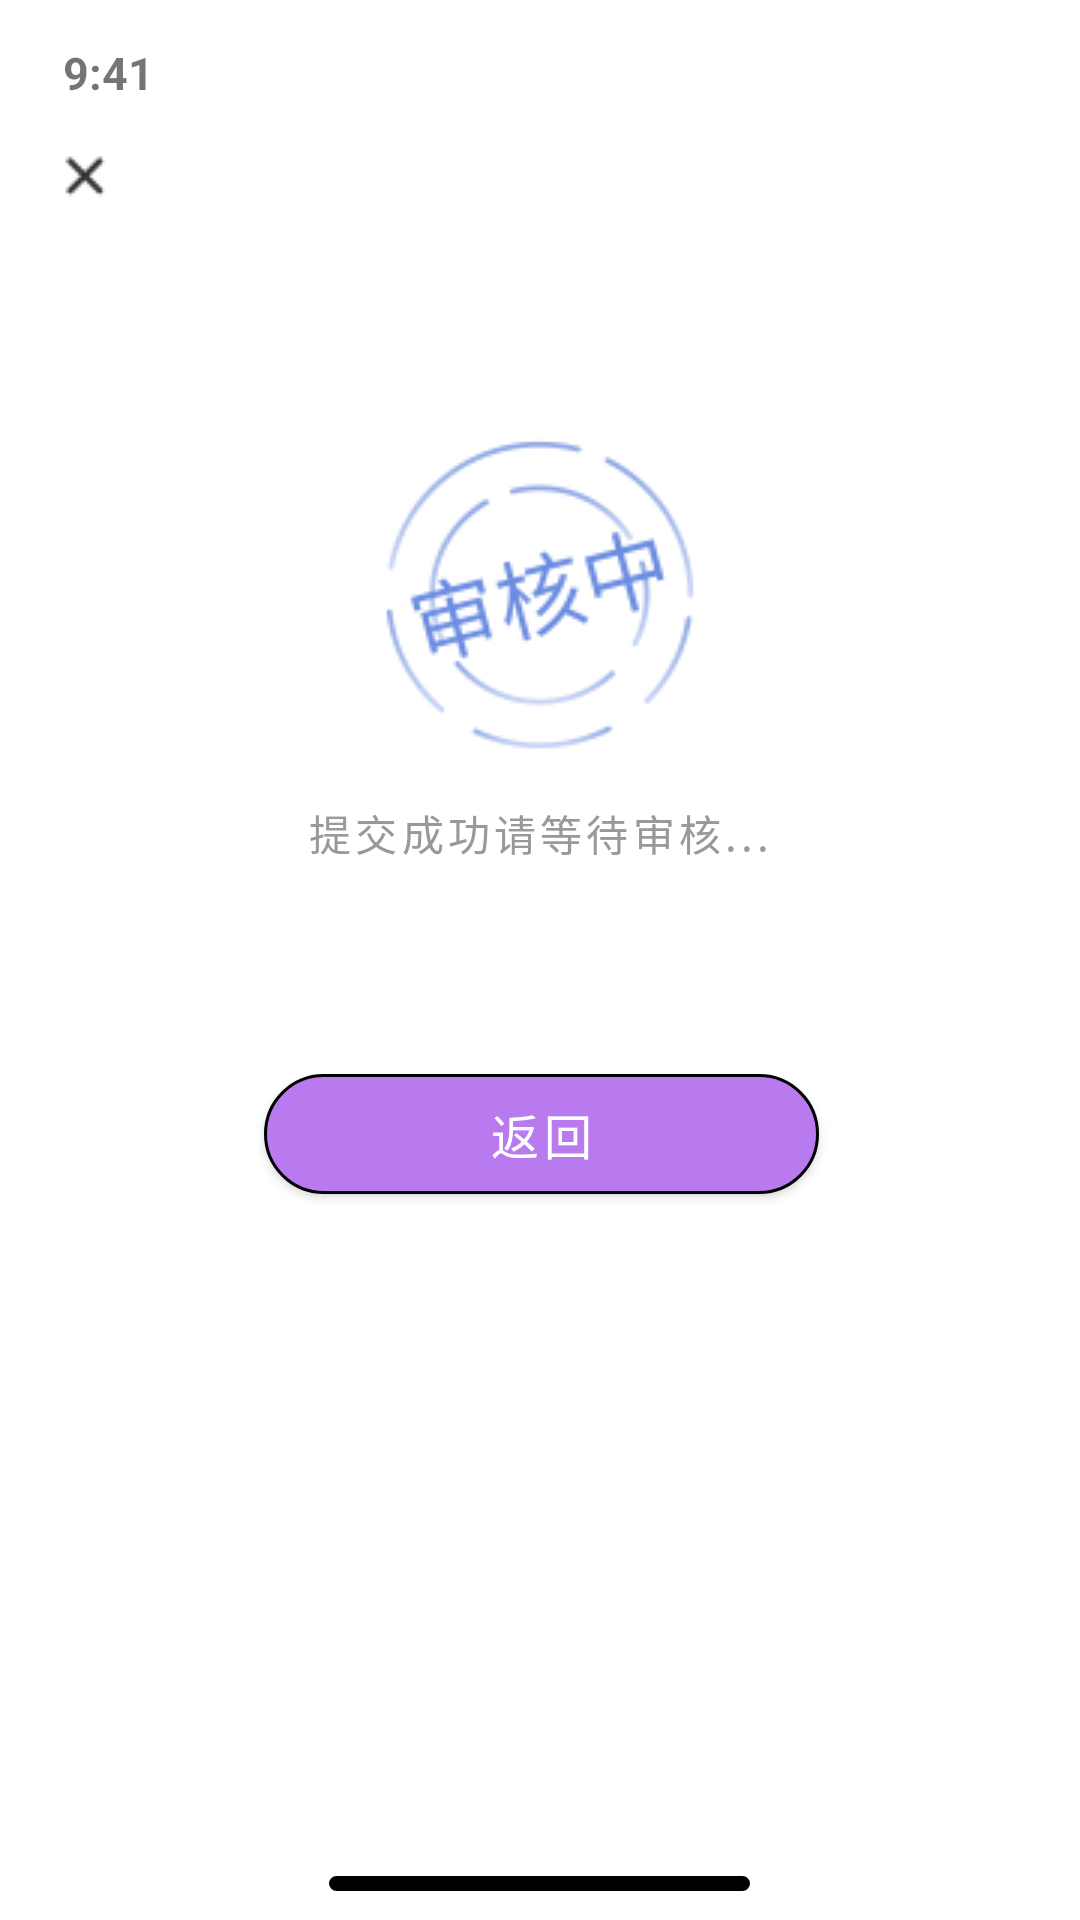

Produce the Android XML layout that renders to this screen, including the resource entries it uses.
<!-- AndroidManifest.xml: application theme Theme.Test_orz -->
<!-- res/layout/authentication_ing.xml -->
<?xml version="1.0" encoding="utf-8"?>
<LinearLayout xmlns:android="http://schemas.android.com/apk/res/android"
    xmlns:tools="http://schemas.android.com/tools"
    android:layout_width="match_parent"
    android:layout_height="match_parent"
    android:background="#FFFFFF"
    android:orientation="vertical"
    xmlns:app="http://schemas.android.com/apk/res-auto">

    <LinearLayout
        android:layout_width="match_parent"
        android:layout_height="wrap_content"
        android:background="@color/white"
        android:orientation="vertical"
        tools:ignore="MissingConstraints">

        <TextView
            android:id="@+id/textView"
            android:layout_width="match_parent"
            android:layout_height="wrap_content"
            android:layout_weight="1"
            android:paddingStart="21dp"
            android:paddingTop="14dp"
            android:paddingBottom="12dp"
            android:text="9:41"
            android:textSize="15sp"
            android:textStyle="bold"
            app:layout_constraintStart_toStartOf="parent"
            app:layout_constraintTop_toTopOf="parent"
            tools:ignore="MissingConstraints" />

        <LinearLayout
            android:layout_width="match_parent"
            android:layout_height="wrap_content"
            android:layout_weight="1"
            android:orientation="horizontal"
            app:layout_constraintTop_toTopOf="parent"
            tools:ignore="MissingConstraints,UseCompoundDrawables">


            <ImageView
                android:id="@+id/imageView33"
                android:layout_width="wrap_content"
                android:layout_height="wrap_content"
                android:layout_marginStart="16dp"
                android:layout_gravity="center"
                app:srcCompat="@drawable/group621" />

        </LinearLayout>
    </LinearLayout>

    <LinearLayout
        android:layout_width="match_parent"
        android:layout_height="match_parent"
        android:layout_weight="1"
        android:orientation="vertical">


        <ImageView
            android:id="@+id/imageView79"
            android:layout_width="match_parent"
            android:layout_height="wrap_content"
            android:layout_marginTop="66dp"
            app:srcCompat="@drawable/group691" />

        <TextView
            android:id="@+id/textView64"
            android:layout_width="wrap_content"
            android:layout_height="wrap_content"
            android:layout_gravity="center"
            android:layout_marginTop="7dp"
            android:textSize="14sp"
            android:textColor="#999999"
            android:letterSpacing="0.1"
            android:text="提交成功请等待审核..." />

        <android.widget.Button
            android:id="@+id/btn2"
            android:layout_width="match_parent"
            android:layout_height="40dp"
            android:layout_marginTop="70dp"
            android:layout_marginStart="88dp"
            android:layout_marginEnd="87dp"
            android:background="@drawable/next"
            android:text="返回"
            android:letterSpacing="0.1"
            android:textColor="#FFFFFF"
            android:textSize="16sp"
            app:layout_constraintTop_toTopOf="parent"
            tools:ignore="MissingConstraints"
            tools:layout_editor_absoluteX="88dp" />

    </LinearLayout>


    <RelativeLayout
        android:layout_width="match_parent"
        android:layout_height="34dp"
        android:layout_marginBottom="0dp"
        android:background="@color/white"
        android:gravity="center"
        app:layout_constraintTop_toTopOf="parent"
        tools:ignore="MissingConstraints">

        <TextView
            android:id="@+id/textView12"
            android:layout_width="140.43dp"
            android:layout_height="5dp"
            android:layout_marginTop="10dp"
            android:background="@drawable/shape4"
            android:text="TextView" />

    </RelativeLayout>

</LinearLayout>
<!-- resources referenced by this layout -->
<resources>
  <color name="white">#FFFFFFFF</color>
  <!-- drawable group621: png bitmap (drawable, 389 bytes) -->
  <!-- drawable group691: png bitmap (drawable, 10526 bytes) -->
  <!-- drawable next (drawable) -->
  <?xml version="1.0" encoding="utf-8"?>
  <shape
      xmlns:android="http://schemas.android.com/apk/res/android"
      android:shape="rectangle">
  
      <solid android:color="#B979EF" />
      <corners
          android:bottomLeftRadius="25dp"
          android:bottomRightRadius="25dp"
          android:topLeftRadius="25dp"
          android:topRightRadius="25dp" />
      <stroke
          android:width="1dp"
          android:color="@color/border_color" />
  </shape>
  <!-- drawable shape4 (drawable) -->
  <?xml version="1.0" encoding="utf-8"?>
  <shape
      xmlns:android="http://schemas.android.com/apk/res/android"
      android:shape="rectangle">
  
      <solid android:color="#000000" />
      <corners
          android:bottomLeftRadius="25dp"
          android:bottomRightRadius="25dp"
          android:topLeftRadius="25dp"
          android:topRightRadius="25dp" />
      <stroke
          android:width="1dp"
          android:color="@color/border_color" />
  </shape>
  <style name="Theme.Test_orz" parent="Theme.MaterialComponents.DayNight.DarkActionBar">
          
          <item name="colorPrimary">@color/purple_500</item>
          <item name="colorPrimaryVariant">@color/purple_700</item>
          <item name="colorOnPrimary">@color/white</item>
          
          <item name="colorSecondary">@color/teal_200</item>
          <item name="colorSecondaryVariant">@color/teal_700</item>
          <item name="colorOnSecondary">@color/black</item>
          
          <item name="android:statusBarColor">?attr/colorPrimaryVariant</item>
          
      </style>
  <color name="purple_500">#FF6200EE</color>
  <color name="purple_700">#FF3700B3</color>
  <color name="teal_200">#FF03DAC5</color>
  <color name="teal_700">#FF018786</color>
  <color name="black">#FF000000</color>
</resources>
